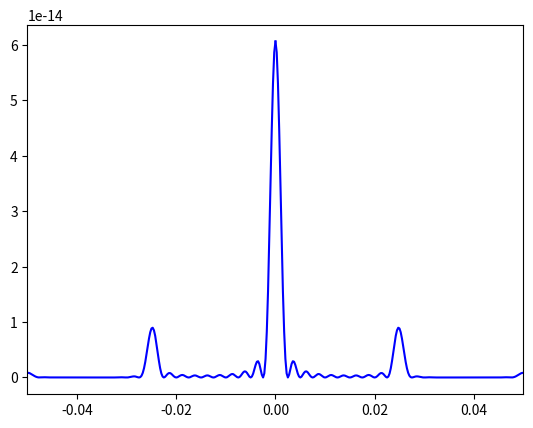

This chart was generated by the following Python code:
'''
Diffraction Gratings - Write a python program to calculate the diffractoin pattern for a grating with transmission
function q(u) = sin^2(a*u) with width at 20mu meters alpha = pi/20 and w = 200 micro meter W = 10w = 2mm
lambda = 500nm and f = 1 meter, screeen = 10cm 

check with 5.19 

I(xk) = (W/N)^2 * |ck|^2
xk    = (lamb*f)/W * k 

'''

import numpy as np 
from numpy.fft import rfft,ifft as fft,ifft
from numpy import sin,cos, pi
import matplotlib.pyplot as plt
from cmath import exp,pi 


def q(u):
    slit_w = 20e-6
    return (sin(u*pi/slit_w))**2

# We need to take the fourier transfrom of q(u)
# then I(xk) = (w/N)^2 * |ck|^2

def I(w):
    

    w = 200e-6
    f = 1
    lamb = 500e-9
    W = 10*w
    N = 500
    
    n = np.arange(0,N)
    n2 = np.arange(0,N//2)
    # x = np.linspace(-5e-5,5e-5,N)
    u = n*W/N - W/2
    space1 = -lamb*f*n/W
    space2 = lamb*f*n/W

    
    #x = np.arange(-5e-2,5e-2,space)
    

    

    y = np.sqrt(q(u))

    for l,l2 in enumerate(y): 
        if l > .1*(len(y)):
            y[l] = 0.0
    

    ck = fft(y)



    I = ((W/N)**2)*((abs(ck))**2)

    

    

    


   

    return space2, I

x, I1 = I(10)
plt.figure('Diffraction Grating')

plt.plot(x,I1,'b')
plt.plot(-x,I1,'b')
plt.xlim(-5e-2,5e-2)



plt.show()
